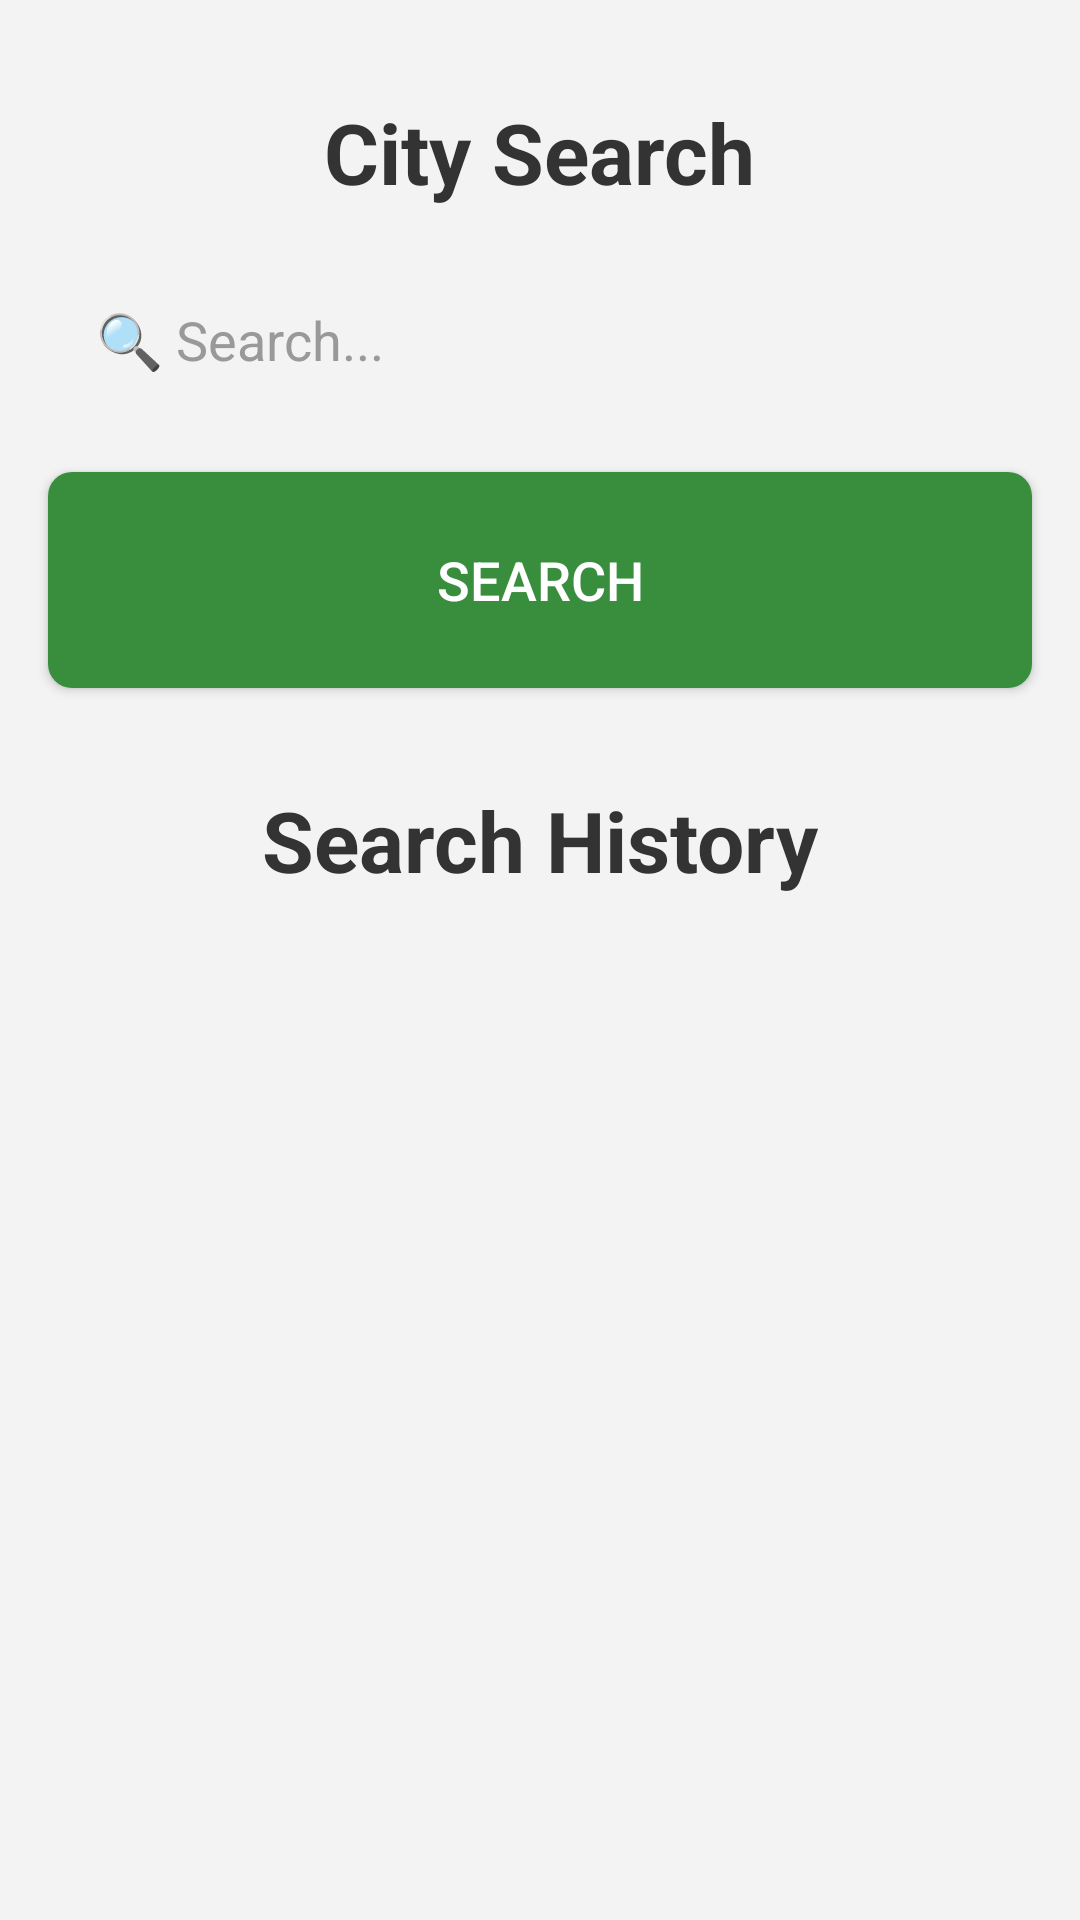

Layout XML and referenced resources for this Android screen:
<!-- AndroidManifest.xml: application theme Theme.OOPAndroidAPI -->
<!-- res/layout/activity_main.xml -->
<?xml version="1.0" encoding="utf-8"?>
<androidx.constraintlayout.widget.ConstraintLayout
    xmlns:android="http://schemas.android.com/apk/res/android"
    xmlns:app="http://schemas.android.com/apk/res-auto"
    xmlns:tools="http://schemas.android.com/tools"
    android:id="@+id/main"
    android:layout_width="match_parent"
    android:layout_height="match_parent"
    android:background="#F3F3F3"
    tools:context=".main.MainActivity">

    <TextView
        android:id="@+id/textTitle"
        android:layout_width="wrap_content"
        android:layout_height="wrap_content"
        android:text="City Search"
        android:textSize="28sp"
        android:textStyle="bold"
        android:textColor="#333333"
        app:layout_constraintTop_toTopOf="parent"
        app:layout_constraintStart_toStartOf="parent"
        app:layout_constraintEnd_toEndOf="parent"
        android:layout_marginTop="32dp" />

    <EditText
        android:id="@+id/editCitySearch"
        android:layout_width="match_parent"
        android:layout_height="56dp"
        android:background="@drawable/search_edittext_bg"
        android:hint="🔍 Search..."
        android:maxLines="1"
        android:inputType="text"
        android:textColorHint="#999999"
        android:paddingStart="16dp"
        android:paddingEnd="16dp"
        app:layout_constraintTop_toBottomOf="@+id/textTitle"
        app:layout_constraintStart_toStartOf="parent"
        app:layout_constraintEnd_toEndOf="parent"
        android:layout_marginStart="16dp"
        android:layout_marginEnd="16dp"
        android:layout_marginTop="16dp" />

    <Button
        android:id="@+id/buttonSearch"
        android:layout_width="match_parent"
        android:layout_height="72dp"
        android:text="Search"
        android:textSize="18sp"
        android:textColor="#FFFFFF"
        android:background="@drawable/search_button_bg"
        app:layout_constraintTop_toBottomOf="@+id/editCitySearch"
        app:layout_constraintStart_toStartOf="parent"
        app:layout_constraintEnd_toEndOf="parent"
        android:layout_marginStart="16dp"
        android:layout_marginEnd="16dp"
        android:layout_marginTop="16dp" />

    <TextView
        android:id="@+id/textHistory"
        android:layout_width="wrap_content"
        android:layout_height="wrap_content"
        android:text="Search History"
        android:textSize="28sp"
        android:textStyle="bold"
        android:textColor="#333333"
        app:layout_constraintTop_toBottomOf="@+id/buttonSearch"
        app:layout_constraintStart_toStartOf="parent"
        app:layout_constraintEnd_toEndOf="parent"
        android:layout_marginTop="32dp" />

    <androidx.recyclerview.widget.RecyclerView
        android:id="@+id/rvCityHistory"
        android:layout_width="0dp"
        android:layout_height="256dp"
        android:background="@drawable/recycler_bg"
        app:layout_constraintTop_toBottomOf="@+id/textHistory"
        app:layout_constraintStart_toStartOf="parent"
        app:layout_constraintEnd_toEndOf="parent"
        android:layout_marginTop="16dp"
        android:layout_marginStart="16dp"
        android:layout_marginEnd="16dp" />

</androidx.constraintlayout.widget.ConstraintLayout>
<!-- resources referenced by this layout -->
<resources>
  <!-- drawable search_button_bg (drawable) -->
  <?xml version="1.0" encoding="utf-8"?>
  <selector xmlns:android="http://schemas.android.com/apk/res/android">
      <item android:state_pressed="true">
          <shape android:shape="rectangle">
              <solid android:color="#4CAF50" />
              <corners android:radius="8dp" />
          </shape>
      </item>
      <item>
          <shape android:shape="rectangle">
              <solid android:color="#388E3C" />
              <corners android:radius="8dp" />
          </shape>
      </item>
  </selector>
  <style name="Theme.OOPAndroidAPI" parent="Base.Theme.OOPAndroidAPI" />
  <style name="Base.Theme.OOPAndroidAPI" parent="Theme.Material3.DayNight.NoActionBar">
          
          
      </style>
</resources>
